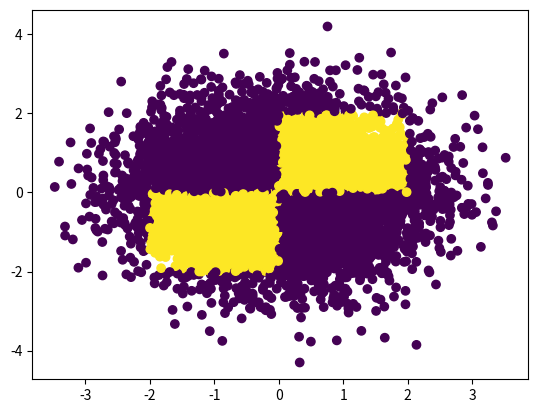

Write Python code to recreate this figure.
import pandas as pd
import matplotlib.pyplot as plt
import numpy as np
def q2(n):
    x = np.random.randn(n)
    y = np.random.randn(n)
    color = []
    for i in range(n):
        if((0<x[i]<=2 and 0<y[i]<=2) or (-2<x[i]<=0 and -2<y[i]<=0)):
            color.append(1)
        #if((1<x[i]<2 and 1<y[i]<2) and (-2<x[i]<-1 and -2<y[i]<-1)):
        else:
            color.append(0)
    plt.scatter(x,y,c=color)
    plt.show()
q2(10000)